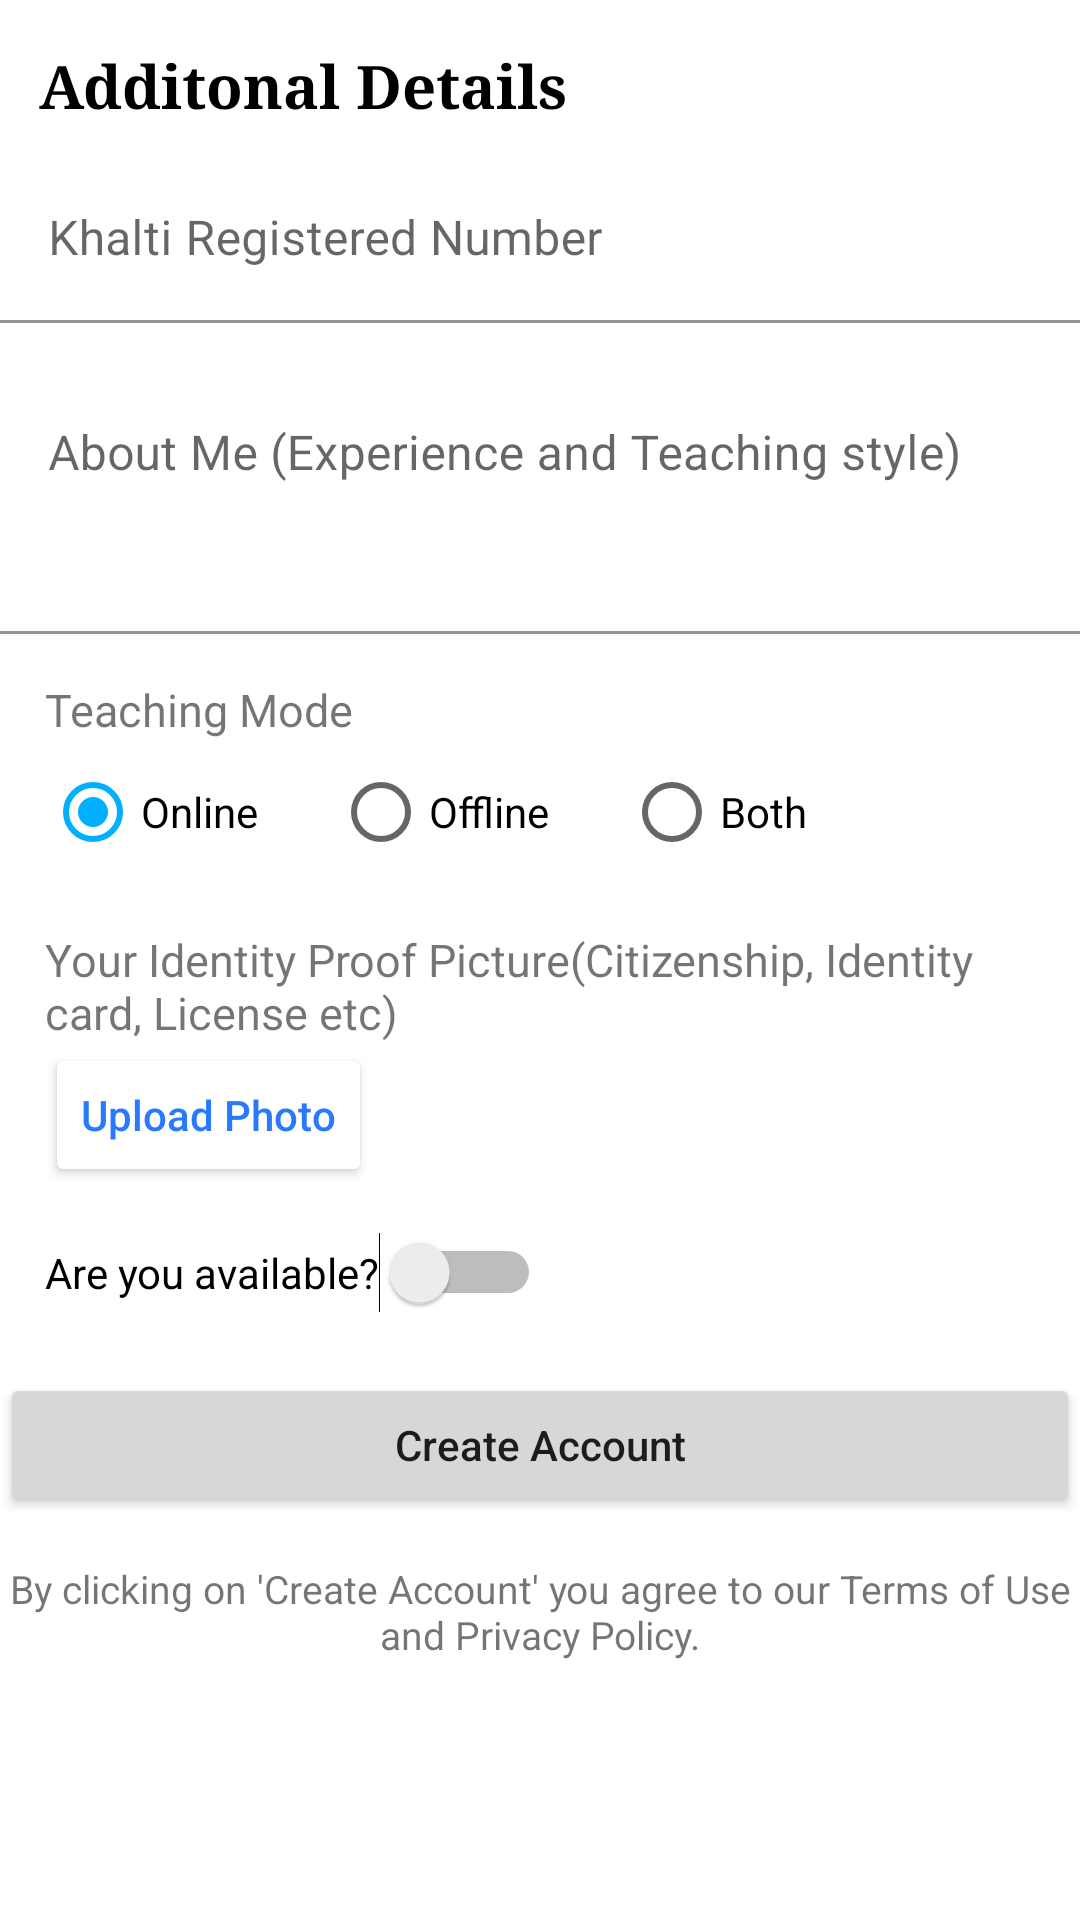

Layout XML and referenced resources for this Android screen:
<!-- AndroidManifest.xml: application theme Theme.ProjectII -->
<!-- res/layout/fragment_tutor_register3.xml -->
<?xml version="1.0" encoding="utf-8"?>
<LinearLayout xmlns:android="http://schemas.android.com/apk/res/android"
    xmlns:app="http://schemas.android.com/apk/res-auto"
    xmlns:tools="http://schemas.android.com/tools"
    android:layout_width="match_parent"
    android:layout_height="match_parent"
    android:orientation="vertical">

    <TextView
        android:layout_width="wrap_content"
        android:layout_height="wrap_content"
        android:layout_marginLeft="13dp"
        android:layout_marginTop="15dp"
        android:text="Additonal Details"
        android:fontFamily="serif"
        android:textColor="@color/black"
        android:textSize="20dp"
        android:textStyle="bold" />

    <com.google.android.material.textfield.TextInputLayout xmlns:app="http://schemas.android.com/apk/res-auto"
        android:layout_width="match_parent"
        android:layout_height="wrap_content"
        app:boxBackgroundColor="@color/white">

        <com.google.android.material.textfield.TextInputEditText
            android:id="@+id/registeredNumber"
            android:layout_width="match_parent"
            android:layout_height="wrap_content"
            android:layout_marginTop="10dp"
            android:hint="Khalti Registered Number"
            android:inputType="numberSigned"
            android:maxLength="10" />
    </com.google.android.material.textfield.TextInputLayout>

    <com.google.android.material.textfield.TextInputLayout xmlns:app="http://schemas.android.com/apk/res-auto"
        android:layout_width="match_parent"
        android:layout_height="wrap_content"
        app:boxBackgroundColor="@color/white">

        <com.google.android.material.textfield.TextInputEditText
            android:id="@+id/aboutMe"
            android:layout_width="match_parent"
            android:layout_height="wrap_content"
            android:layout_marginTop="10dp"
            android:gravity="top"
            android:hint="About Me (Experience and Teaching style) "
            android:inputType="textMultiLine"
            android:lines="3"
            android:maxLength="200" />

    </com.google.android.material.textfield.TextInputLayout>

    <TextView
        android:layout_width="wrap_content"
        android:layout_height="wrap_content"
        android:layout_marginLeft="15dp"
        android:layout_marginTop="15dp"
        android:text="Teaching Mode"
        android:textSize="15dp" />

    <RadioGroup
        android:id="@+id/teachingMode"
        android:layout_width="match_parent"
        android:layout_height="wrap_content"
        android:orientation="horizontal"
        android:layout_marginLeft="15dp">

        <RadioButton
            android:id="@+id/online"
            android:layout_width="wrap_content"
            android:layout_height="wrap_content"
            android:checked="true"
            android:text="Online" />

        <RadioButton
            android:id="@+id/offline"
            android:layout_width="wrap_content"
            android:layout_height="wrap_content"
            android:layout_marginLeft="25dp"
            android:layout_toRightOf="@id/online"
            android:text="Offline" />

        <RadioButton
            android:id="@+id/both"
            android:layout_width="wrap_content"
            android:layout_height="wrap_content"
            android:layout_marginLeft="25dp"
            android:layout_toRightOf="@id/offline"
            android:text="Both" />
    </RadioGroup>

    <TextView
        android:layout_width="wrap_content"
        android:layout_height="wrap_content"
        android:layout_marginLeft="15dp"
        android:layout_marginTop="15dp"
        android:text="Your Identity Proof Picture(Citizenship, Identity card, License etc)"
        android:textSize="15dp" />

    <Button
        android:id="@+id/uploadImg"
        android:layout_width="wrap_content"
        android:layout_height="wrap_content"
        android:layout_marginLeft="15dp"
        android:text="Upload Photo"
        android:backgroundTint="@color/white"
        android:textColor="@color/theme_color"
        android:textAllCaps="false" />


    <com.google.android.material.chip.ChipGroup
        android:layout_width="match_parent"
        android:layout_height="wrap_content"
        android:layout_marginTop="15dp"
        android:layout_marginLeft="15dp">

        <Switch
            android:id="@+id/availability"
            android:layout_width="wrap_content"
            android:layout_height="wrap_content"
            android:text="Are you available?" />
    </com.google.android.material.chip.ChipGroup>
    <Button
        android:id="@+id/btn_create"
        android:layout_width="match_parent"
        android:layout_height="wrap_content"
        android:layout_marginTop="20dp"
        android:text="Create Account"
        android:textAllCaps="false"/>
    <TextView
        android:layout_width="wrap_content"
        android:layout_height="wrap_content"
        android:layout_gravity="center"
        android:layout_marginTop="15dp"
        android:text="By clicking on 'Create Account' you agree to our Terms of Use and Privacy Policy."
        android:textAlignment="center"
        android:textSize="13dp" />
</LinearLayout>
<!-- resources referenced by this layout -->
<resources>
  <color name="black">#FF000000</color>
  <color name="theme_color">#2979FF</color>
  <color name="white">#FFFFFFFF</color>
  <style name="Theme.ProjectII" parent="Theme.MaterialComponents.DayNight.NoActionBar">
          
          <item name="colorPrimary">@color/theme_color</item>
          <item name="colorPrimaryVariant">@color/theme_back</item>
          <item name="colorOnPrimary">@color/white</item>
          
          <item name="colorSecondary">@color/sec_color</item>
          <item name="colorSecondaryVariant">@color/sec_color_variant</item>
          <item name="colorOnSecondary">@color/black</item>
          
          <item name="android:statusBarColor" tools:targetApi="l">?attr/colorPrimaryVariant</item>
          
      </style>
  <color name="theme_back">#0000ff</color>
  <color name="sec_color">#00B0FF</color>
  <color name="sec_color_variant">#00E5FF</color>
</resources>
